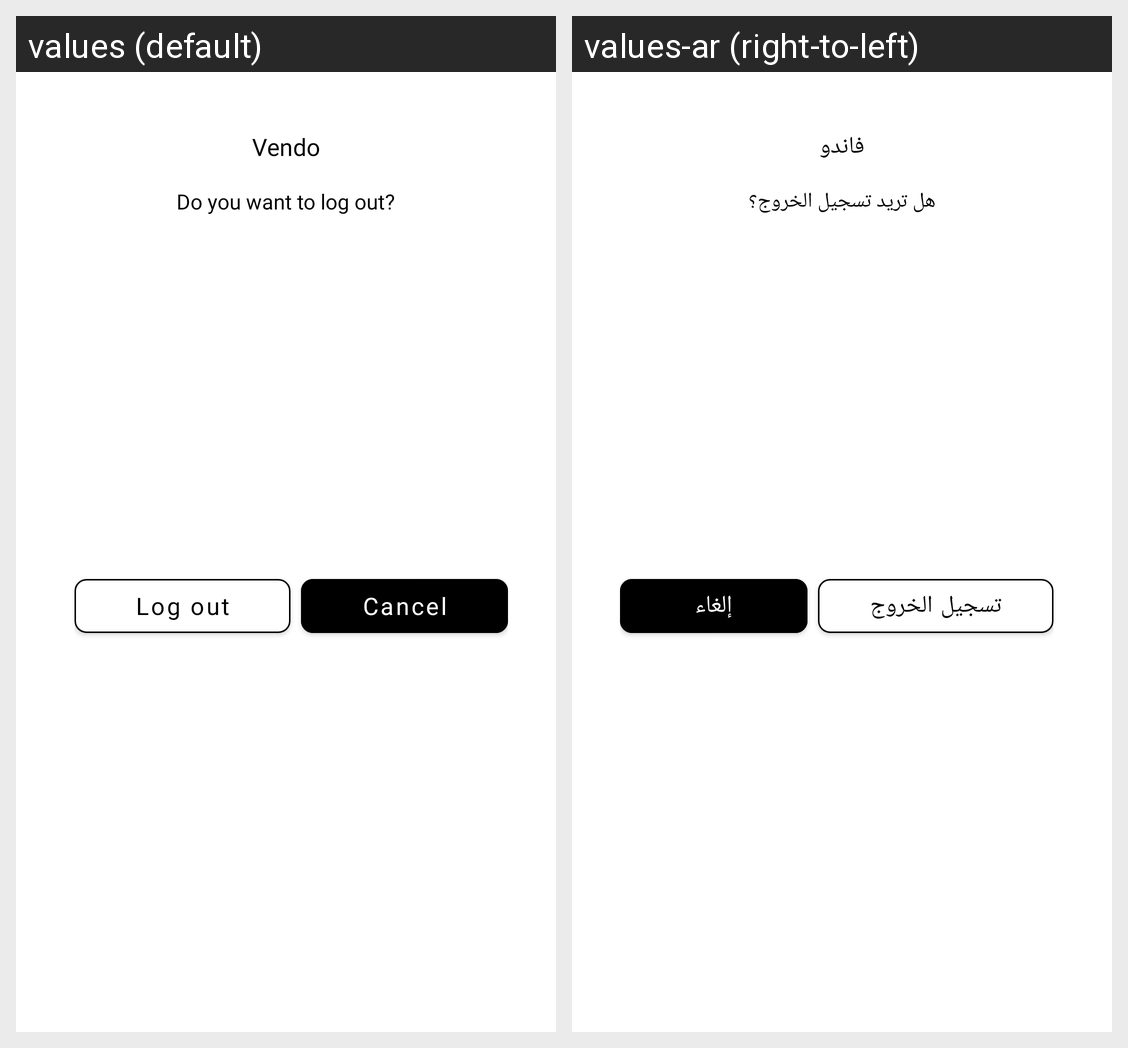

Here is an Android app screen in its default locale and in the app's own translations. Write out the translated-string differences for the strings that appear on this screen.
Android screen res/layout/dialog_logout.xml rendered under 2 locales, left to right: values (default), values-ar (right-to-left). Device: Nexus 5 (rendered at 1080×1920; each locale shown at half size, 540×960, under a caption strip naming it); theme Theme.App.Starting.
Strings drawn on this screen, with the default value and each locale's value (text and hints the layout hard-codes, and strings that could not be matched under every locale, appear in the picture but are not listed):

vendo
  values: Vendo
  values-ar: فاندو

do_you_want_to_log_out
  values: Do you want to log out?
  values-ar: هل تريد تسجيل الخروج؟

log_out
  values: Log out
  values-ar: تسجيل الخروج

cancel
  values: Cancel
  values-ar: إلغاء
